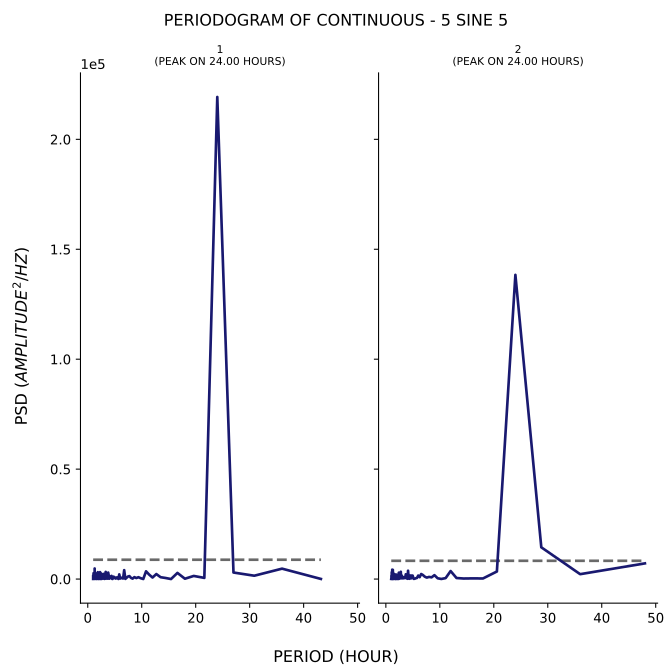

Source data for this figure (header and first rows):
test, period, psd
1, 43.2, 51.44
1, 36.0, 4731
1, 30.86, 1517
1, 27.0, 2968
1, 24.0, 219263
1, 21.6, 526.5
1, 19.64, 1415
1, 18.0, 149
1, 16.62, 2787
1, 15.43, 2.266
1, 14.4, 492.8
1, 13.5, 837.1
1, 12.71, 2264
1, 12.0, 697.1
1, 11.37, 2034
1, 10.8, 3516
1, 10.29, 18.08
1, 9.818, 375
1, 9.391, 835.9
1, 9.0, 459.7
1, 8.64, 870.2
1, 8.308, 190.3
1, 8.0, 562.7
1, 7.714, 1347
1, 7.448, 1142
1, 7.2, 611.7
1, 6.968, 80.9
1, 6.75, 4045
1, 6.545, 247
1, 6.353, 359.4
1, 6.171, 648.2
1, 6.0, 223.5
1, 5.838, 2126
1, 5.684, 39.42
1, 5.538, 789.5
1, 5.4, 316.8
1, 5.268, 734.6
1, 5.143, 222
1, 5.023, 467.8
1, 4.909, 798.7
1, 4.8, 1079
1, 4.696, 444.3
1, 4.596, 46.77
1, 4.5, 92.87
1, 4.408, 1434
1, 4.32, 1062
1, 4.235, 1198
1, 4.154, 538.5
1, 4.075, 392.1
1, 4.0, 167.3
1, 3.927, 1559
1, 3.857, 1965
1, 3.789, 2947
1, 3.724, 156.3
1, 3.661, 1325
1, 3.6, 348.1
1, 3.541, 745.4
1, 3.484, 265.7
1, 3.429, 644.4
1, 3.375, 145.2
... 294 more rows
